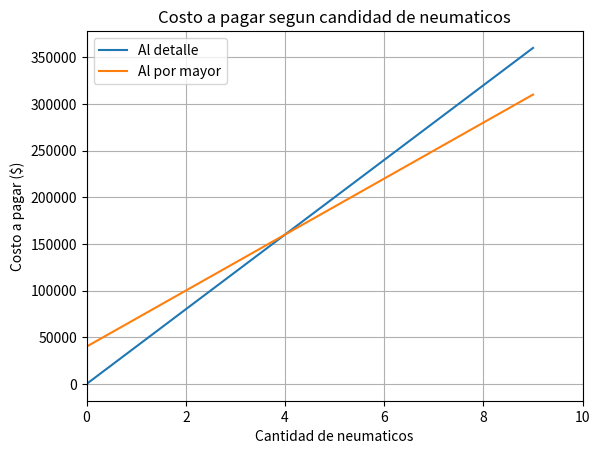

This chart was generated by the following Python code:
#Una fabrica de neumaticos dispone de dos precios de venta para sus neumaticos del tipo 185/65 R15 T88
#para un Peugeot 207. El precio de cada neumatico al detalle es de 40 mil 
#pesos, mientras que el precio 
#unitario del mismo neumatico al por mayor es de 30 mil pesos, 
#considerando en este  ́ ultimo caso un costo 
#fijo adicional de 40 mil pesos por el total de la compra.
#a) Define las funciones que modelan los distintos precios.
#b) ¿Cuantos neumaticos se debe comprar para que el precio al por mayor
#sea mas conveniente? Compara  
#de forma grafica.}

#V.I cant de neumaticos.
#V.D costo a pagar.

def D(x):#forma por detalle
    return 40000*x

def M(x):#forma por mayor
    return 40000+30000*x
#GRAFICAR

import matplotlib.pyplot as plt
import numpy as np

def D(x):
    return 40000*x


def M(x):
    return 40000+30000*x

x = np.arange(0, 10, 1) #Define valores para el eje x: desde, hasta, diferencia de 1 en 1 x ejemplo

plt.plot(x, D(x), label = 'Al detalle') #Indicar lo que se grafica: x, función
plt.plot(x, M(x), label = 'Al por mayor') #Indicar lo que se grafica: x, función
plt.xlim(0 , 10) #Indica desde-hasta en eje x
plt.title('Costo a pagar segun candidad de neumaticos') #Indica título del gráfico
plt.xlabel('Cantidad de neumaticos') #Nombre eje x
plt.ylabel('Costo a pagar ($)') #Nombre eje y

plt.legend()
plt.grid(True) #Indicamos que haya cuadrícula
plt.show()



#DESPEJAR EL VALOR DE X

import numpy as np
from scipy.optimize import fsolve

def Interseccion(x): #Nombrar función para la V.I.

    return D(x) - M(x)#Función igualada a 0

x = np.linspace(0, 10, 1) #Parámetros donde buscará solución

solucion=fsolve(Interseccion, x)

print( f'{solucion[0]:.1f}')
#comparativa de valores
print(f"Detalle : ${D(5)}")
print(f"Al por mayor se pagara: ${M(5)}")